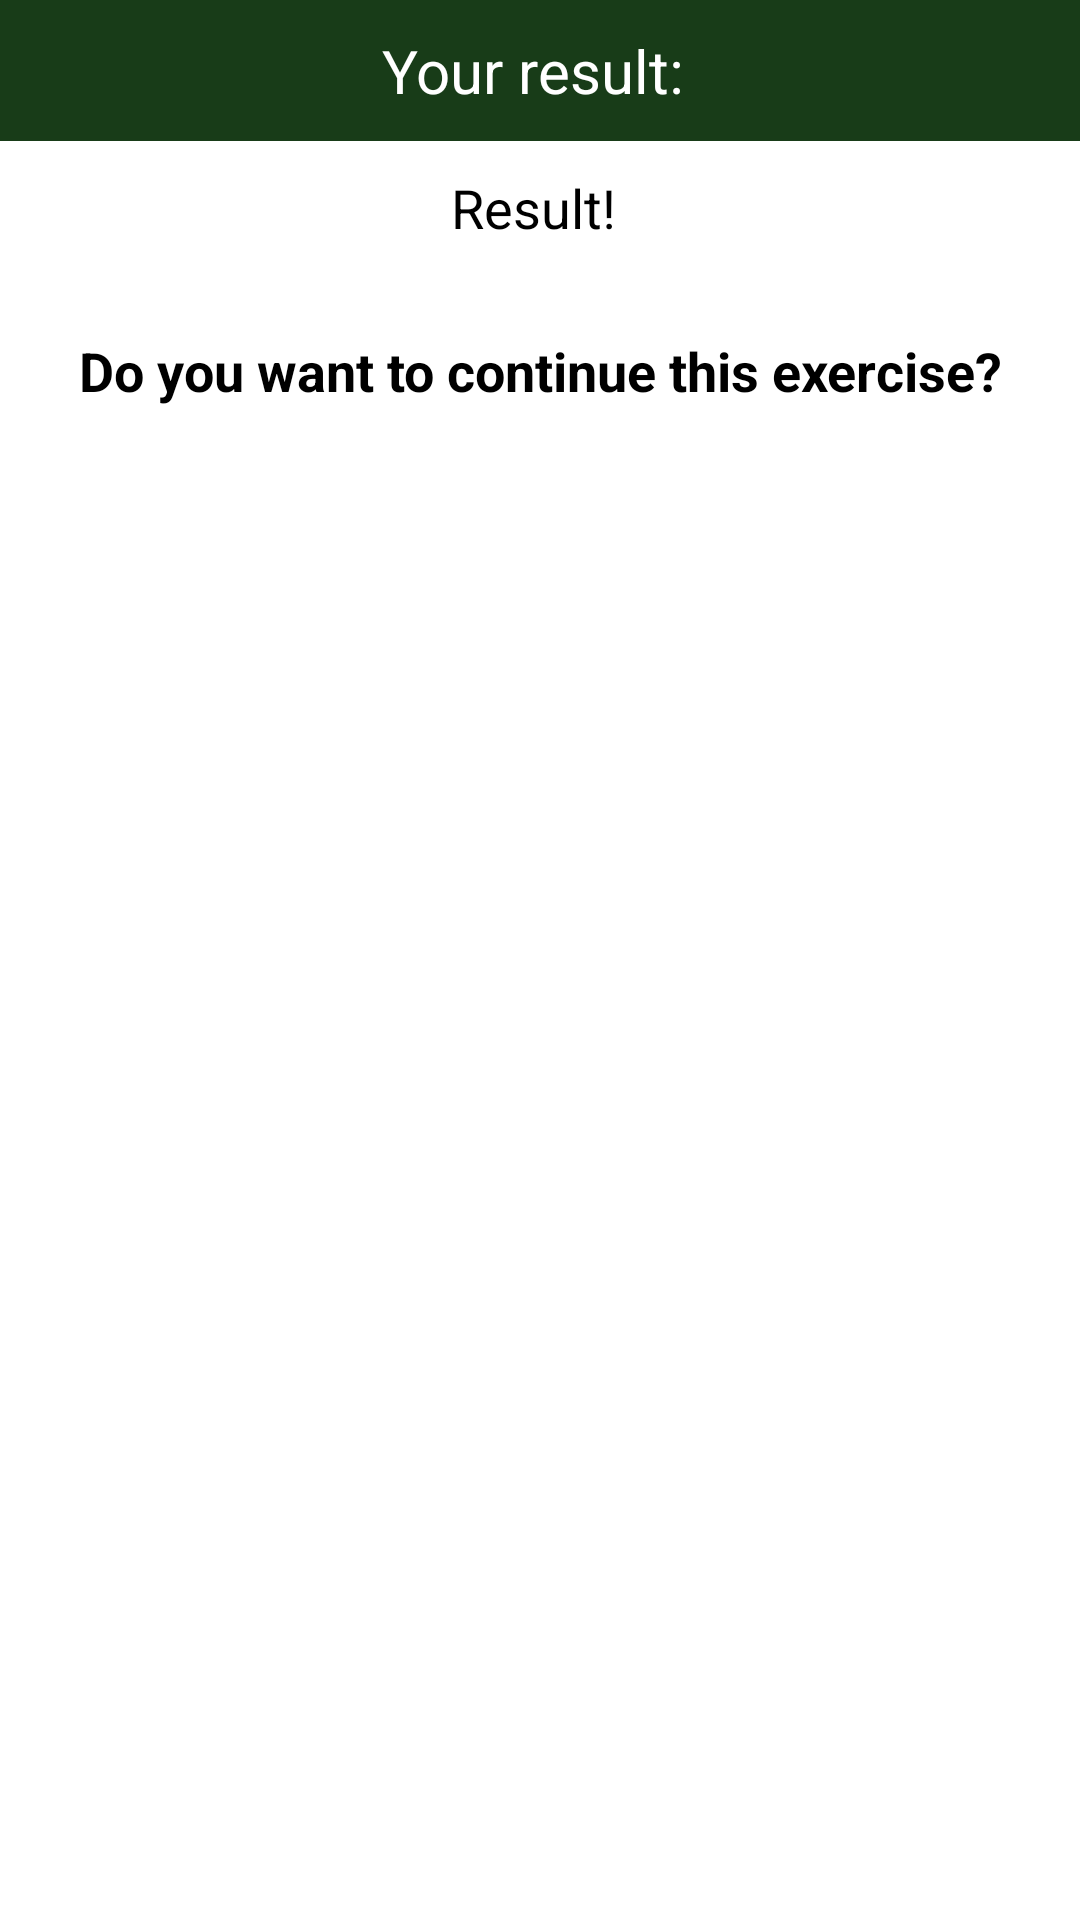

Android layout source for this screen:
<!-- AndroidManifest.xml: application theme Theme.Envocab -->
<!-- res/layout/alert_label_editor.xml -->
<?xml version="1.0" encoding="utf-8"?>
<androidx.constraintlayout.widget.ConstraintLayout
    xmlns:android="http://schemas.android.com/apk/res/android"
    xmlns:app="http://schemas.android.com/apk/res-auto"
    xmlns:tools="http://schemas.android.com/tools"
    android:layout_width="wrap_content"
    android:layout_height="wrap_content"
    android:background="#ffffffff"
     >

    <TextView
        android:id="@+id/title_dialog"
        android:layout_width="0dp"
        android:layout_height="wrap_content"

        android:background="@color/main_green"
        android:padding="10dp"
        android:text="Your result: "
        android:maxLines="1"
        app:layout_constraintTop_toTopOf="parent"
        app:layout_constraintLeft_toLeftOf="parent"
        app:layout_constraintRight_toRightOf="parent"
        android:gravity="center"
        android:textColor="#ffffff"
        android:textSize="20sp" />
    <TextView
        android:id="@+id/text_dialog"
        android:layout_width="wrap_content"
        android:layout_height="wrap_content"
        android:layout_marginBottom="0dp"
        android:layout_marginTop="0dp"
        android:padding="10dp"
        app:layout_constraintLeft_toLeftOf="parent"
        app:layout_constraintRight_toRightOf="parent"
        app:layout_constraintTop_toBottomOf="@id/title_dialog"
        android:text="Result! "
        android:gravity="center"
        android:textSize="18sp"
        android:textColor="#ff000000"
        />

    <ListView
        android:id="@+id/text_list"
        android:layout_width="match_parent"
        android:layout_height="wrap_content"
        app:layout_constraintTop_toBottomOf="@id/text_dialog"
        android:divider="#000"
        android:dividerHeight="1dp"
        />

    <TextView
        android:layout_width="wrap_content"
        android:layout_height="wrap_content"
        app:layout_constraintTop_toBottomOf="@id/text_list"
        android:layout_marginTop="20dp"
        android:layout_marginBottom="20dp"
        android:textStyle="bold"

        app:layout_constraintLeft_toLeftOf="parent"
        app:layout_constraintRight_toRightOf="parent"
        android:textSize="18sp"
        android:textColor="#ff000000"
        android:text="Do you want to continue this exercise?"
        />
    

</androidx.constraintlayout.widget.ConstraintLayout>
<!-- resources referenced by this layout -->
<resources>
  <color name="main_green">#183c18</color>
  <!-- drawable icon_headphones_blue (drawable) -->
  <vector android:height="24dp" android:tint="#071655"
      android:viewportHeight="24" android:viewportWidth="24"
      android:width="24dp" xmlns:android="http://schemas.android.com/apk/res/android">
      <path android:fillColor="@android:color/white" android:pathData="M12,3c-4.97,0 -9,4.03 -9,9v7c0,1.1 0.9,2 2,2h4v-8H5v-1c0,-3.87 3.13,-7 7,-7s7,3.13 7,7v1h-4v8h4c1.1,0 2,-0.9 2,-2v-7C21,7.03 16.97,3 12,3z"/>
  </vector>
  <style name="Theme.Envocab" parent="Theme.MaterialComponents.DayNight.NoActionBar">
          
          
          <item name="colorPrimary">@color/main_green</item>
          <item name="colorPrimaryVariant">@color/purple_700</item>
          <item name="colorOnPrimary">@color/white</item>
          
          <item name="colorSecondary">@color/teal_200</item>
          <item name="colorSecondaryVariant">@color/teal_700</item>
          <item name="colorOnSecondary">@color/white</item>
          
          
          <item name="android:statusBarColor">@color/main_green</item>
          
          
          <item name="android:textColorSecondary">@color/white</item>
          <item name="android:itemTextAppearance">@style/ChangeMenu</item>
          <item name="android:itemBackground">@color/white</item>
      </style>
  <color name="purple_700">#FF3700B3</color>
  <color name="white">#FFFFFFFF</color>
  <color name="teal_200">#FF03DAC5</color>
  <color name="teal_700">#FF018786</color>
  <style name="ChangeMenu" parent="@android:style/TextAppearance.Widget.IconMenu.Item">
          <item name="android:textColor">@color/black</item>
  
      </style>
  <color name="black">#FF000000</color>
</resources>
